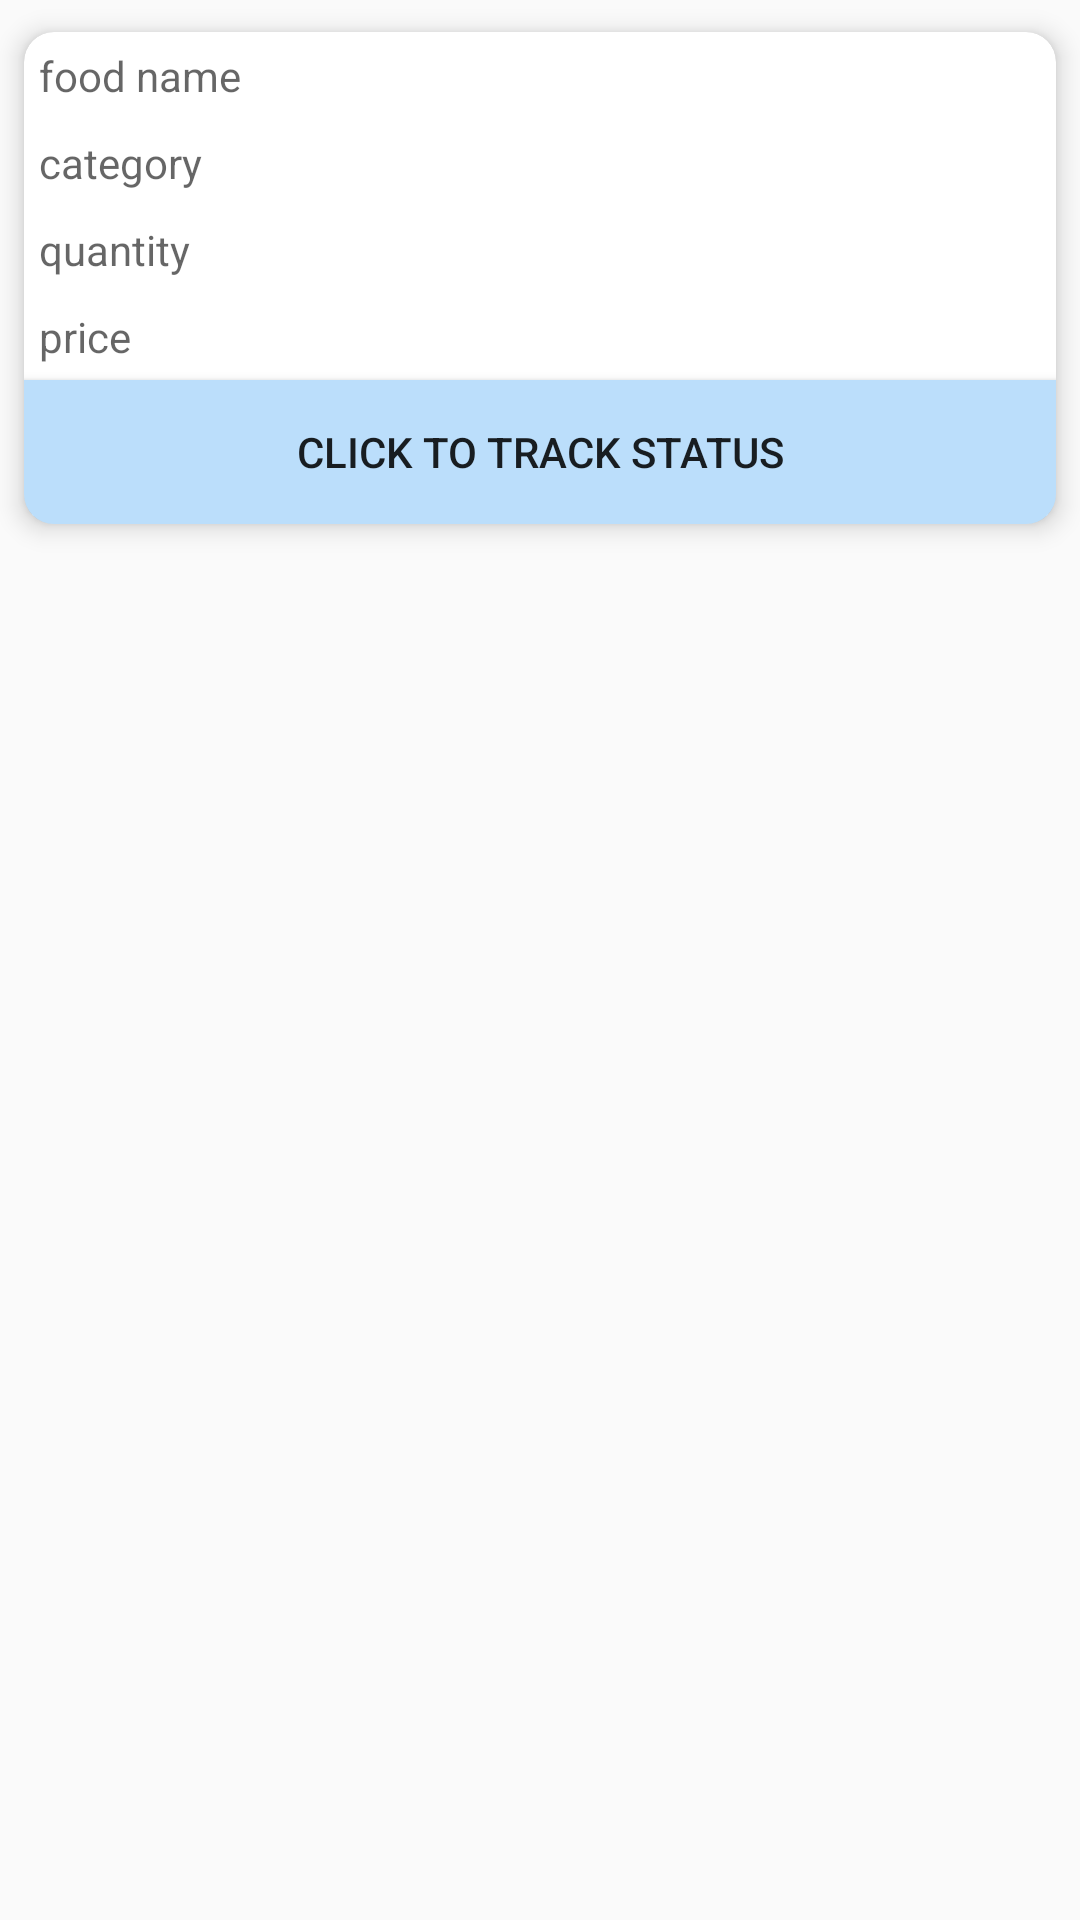

Reconstruct the res/layout file that produces this screen, plus the resources it refers to.
<!-- AndroidManifest.xml: application theme AppTheme -->
<!-- res/layout/order_detail_fragment.xml -->
<?xml version="1.0" encoding="utf-8"?>
<LinearLayout xmlns:android="http://schemas.android.com/apk/res/android"
    android:orientation="vertical" android:layout_width="match_parent"
    android:layout_height="wrap_content">

    <android.support.v7.widget.CardView
        xmlns:card_view="http://schemas.android.com/apk/res-auto"
        android:layout_width="match_parent"
        android:layout_height="wrap_content"
        card_view:cardBackgroundColor="@color/cardview_light_background"
        card_view:cardCornerRadius="10dp"
        card_view:cardElevation="5dp"
        card_view:cardUseCompatPadding="true">
        <LinearLayout
            android:layout_width="match_parent"
            android:layout_height="wrap_content"
            android:orientation="vertical">
            <TextView
                android:id="@+id/tv_orderID"
                android:layout_width="match_parent"
                android:layout_height="wrap_content"
                style="@style/tv_style"
                android:hint="food name"/>

            <TextView
                android:id="@+id/tv_orderName"
                android:layout_width="match_parent"
                android:layout_height="wrap_content"
                style="@style/tv_style"
                android:hint="category"/>
            <TextView
                android:id="@+id/tv_orderQuantity"
                android:layout_width="match_parent"
                android:layout_height="wrap_content"
                style="@style/tv_style"
                android:hint="quantity"/>
            <TextView
                android:layout_width="match_parent"
                android:layout_height="wrap_content"
                android:id="@+id/tv_orderPrice"
                style="@style/tv_style"
                android:hint="price"/>

            <Button
                android:id="@+id/bt_trackStatus"
                android:layout_width="match_parent"
                android:layout_height="wrap_content"
                android:text="Click to track status"
                android:background="@color/primary_light"/>
        </LinearLayout>
    </android.support.v7.widget.CardView>
</LinearLayout>
<!-- resources referenced by this layout -->
<resources>
  <color name="primary_light">#BBDEFB</color>
  <style name="tv_style">
          <item name="android:layout_width">fill_parent</item>
          <item name="android:layout_height">wrap_content</item>
          <item name="android:textColor">@color/colorPrimaryDark</item>
          <item name="android:typeface">sans</item>
          
  
          <item name="android:padding">5dp</item>
      </style>
  <style name="AppTheme" parent="Theme.AppCompat.Light.DarkActionBar">
          
          <item name="colorPrimary">@color/colorPrimary</item>
          <item name="colorPrimaryDark">@color/colorPrimaryDark</item>
          <item name="colorAccent">@color/colorAccent</item>
      </style>
  <color name="colorPrimaryDark">#303F9F</color>
  <color name="colorPrimary">#3F51B5</color>
  <color name="colorAccent">#9E9E9E</color>
</resources>
